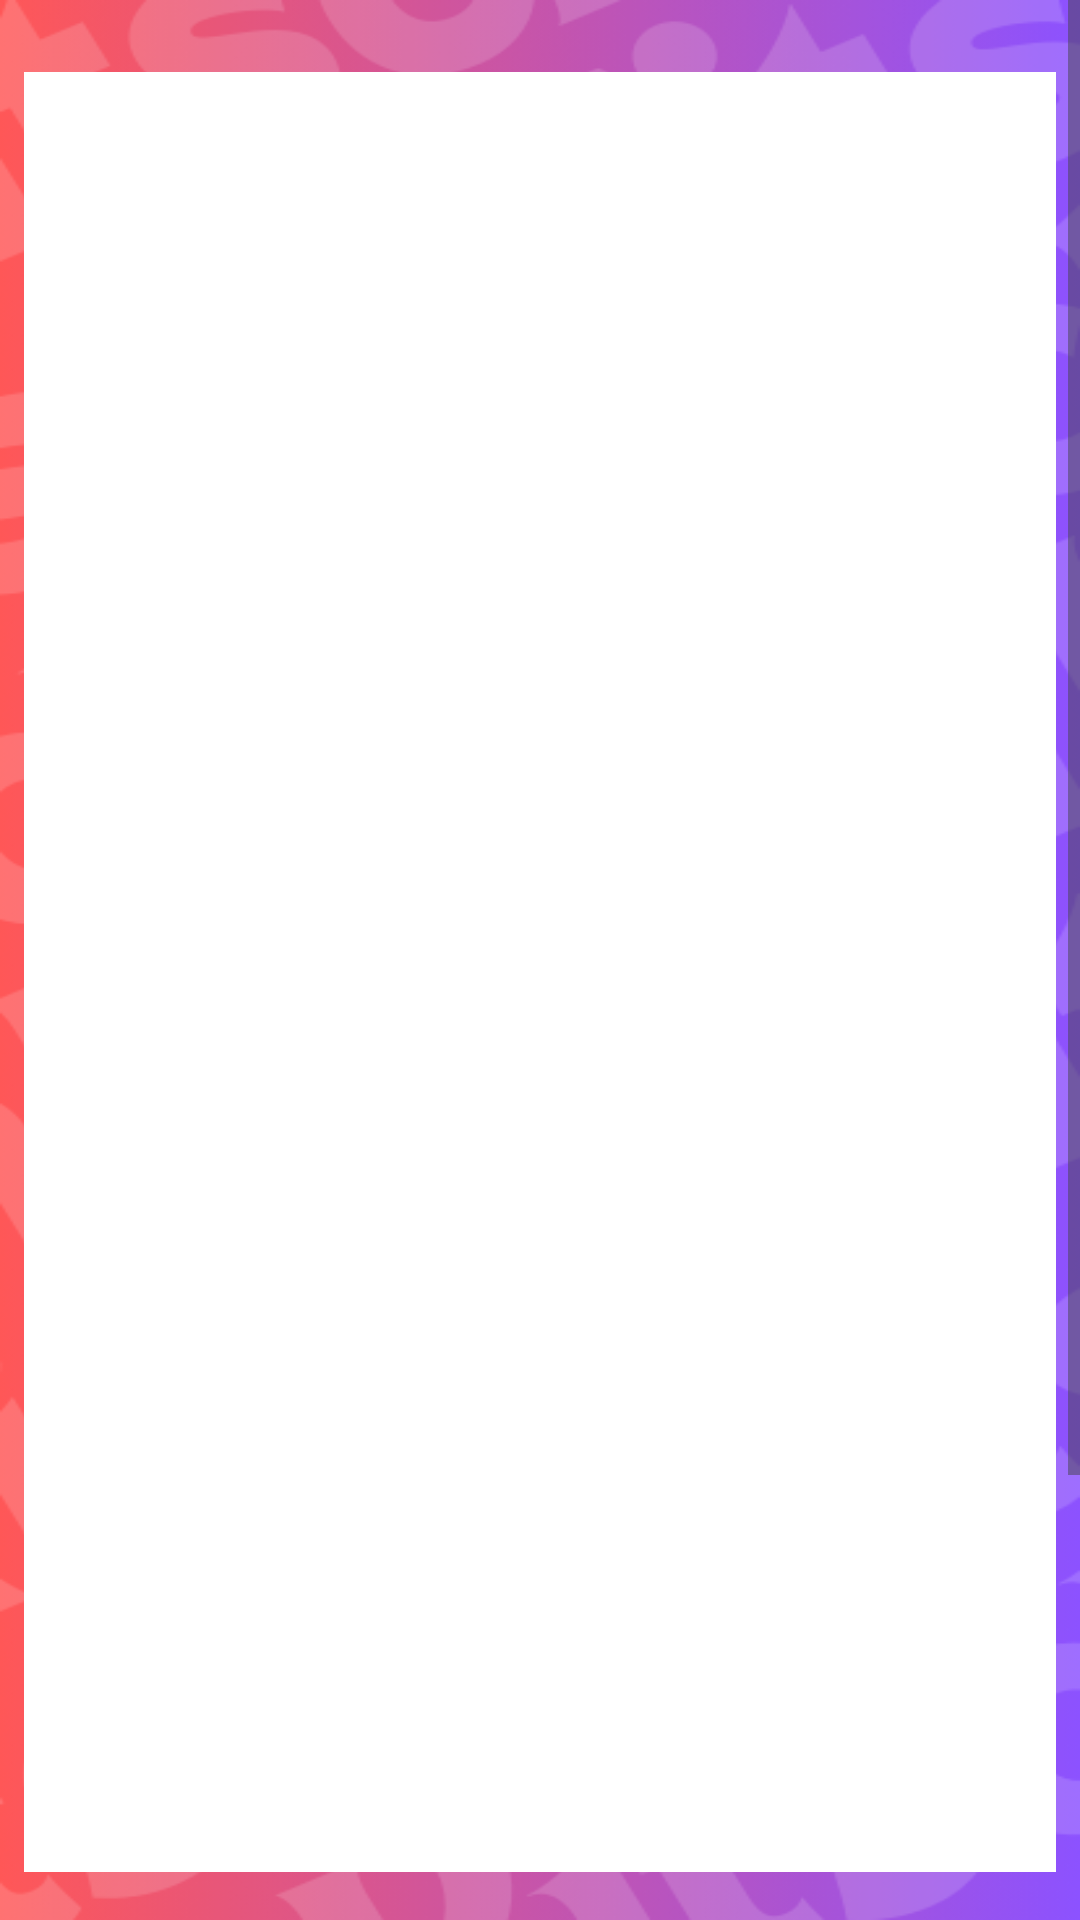

Write the Android layout XML for this screen, with the resource values it uses.
<!-- AndroidManifest.xml: application theme Theme.Kitsch -->
<!-- res/layout/fragment_new_post.xml -->
<?xml version="1.0" encoding="utf-8"?>
<ScrollView xmlns:android="http://schemas.android.com/apk/res/android"
    xmlns:tools="http://schemas.android.com/tools"
    android:layout_width="match_parent"
    android:layout_height="match_parent"
    android:background="@drawable/wardrobepage_wallpaper"
    tools:context=".postCarp.NewPostFragment">

    <LinearLayout
        android:layout_width="match_parent"
        android:layout_height="wrap_content"
        android:layout_margin="8dp"
        android:orientation="vertical">

        
        <ImageView
            android:id="@+id/imageView"
            android:layout_width="match_parent"
            android:layout_height="600dp"
            android:layout_marginTop="16dp"
            android:background="@drawable/postsframe"
            android:scaleType="centerCrop" />

        
        <LinearLayout
            android:layout_width="match_parent"
            android:layout_height="wrap_content"
            android:layout_marginTop="16dp"
            android:orientation="horizontal">

            <Button
                android:id="@+id/openGalleryButton"
                android:layout_width="0dp"
                android:layout_height="45dp"
                android:layout_marginRight="8dp"
                android:layout_weight="1"
                android:backgroundTint="@color/white"
                android:padding="8dp"
                android:text="OPEN GALLERY"
                android:textColor="@color/black"
                android:textSize="16sp" />

            <Button
                android:id="@+id/openCameraButton"
                android:layout_width="0dp"
                android:layout_height="45dp"
                android:layout_weight="1"
                android:backgroundTint="@color/white"
                android:padding="8dp"
                android:text="OPEN CAMERA"
                android:textColor="@color/black"
                android:textSize="16sp" />
        </LinearLayout>

        
        <EditText
            android:id="@+id/captionEditText"
            android:layout_width="match_parent"
            android:layout_height="wrap_content"
            android:layout_marginLeft="20dp"
            android:layout_marginTop="16dp"
            android:layout_marginRight="20dp"
            android:backgroundTint="@color/white"
            android:hint="Add a caption..."
            android:padding="12dp"
            android:textColor="@color/white"
            android:textColorHint="@android:color/white" />

        
        <LinearLayout
            android:id="@+id/buttonContainer"
            android:layout_width="match_parent"
            android:layout_height="wrap_content"
            android:layout_marginLeft="20dp"
            android:layout_marginTop="16dp"
            android:layout_marginRight="20dp"
            android:layout_marginBottom="20dp"
            android:orientation="horizontal">

            <Button
                android:id="@+id/discardButton"
                android:layout_width="0dp"
                android:layout_height="wrap_content"
                android:layout_marginEnd="8dp"
                android:layout_weight="1"
                android:backgroundTint="@android:color/white"
                android:text="DISCARD"
                android:textColor="@android:color/black" />

            <Button
                android:id="@+id/postButton"
                android:layout_width="0dp"
                android:layout_height="wrap_content"
                android:layout_marginStart="8dp"
                android:layout_weight="1"
                android:backgroundTint="@android:color/white"
                android:text="POST"
                android:textColor="@android:color/black" />
        </LinearLayout>

    </LinearLayout>
</ScrollView>
<!-- resources referenced by this layout -->
<resources>
  <color name="black">#FF000000</color>
  <color name="white">#FFFFFFFF</color>
  <!-- drawable postsframe: png bitmap (drawable, 2746 bytes) -->
  <!-- drawable wardrobepage_wallpaper: png bitmap (drawable, 149793 bytes) -->
  <style name="Theme.Kitsch" parent="Base.Theme.Kitsch" />
  <style name="Base.Theme.Kitsch" parent="Theme.Material3.DayNight.NoActionBar">
          <item name="android:screenOrientation">portrait</item>
          <item name="android:windowBackground">@drawable/backlaunch</item>
          <item name="colorPrimary">@color/purple</item>
          <item name="colorPrimaryVariant">@color/purple</item>
          <item name="android:statusBarColor">@color/purple</item>
      </style>
  <!-- drawable backlaunch: jpg bitmap (drawable, 302682 bytes) -->
  <color name="purple">#FFBB86FC</color>
</resources>
